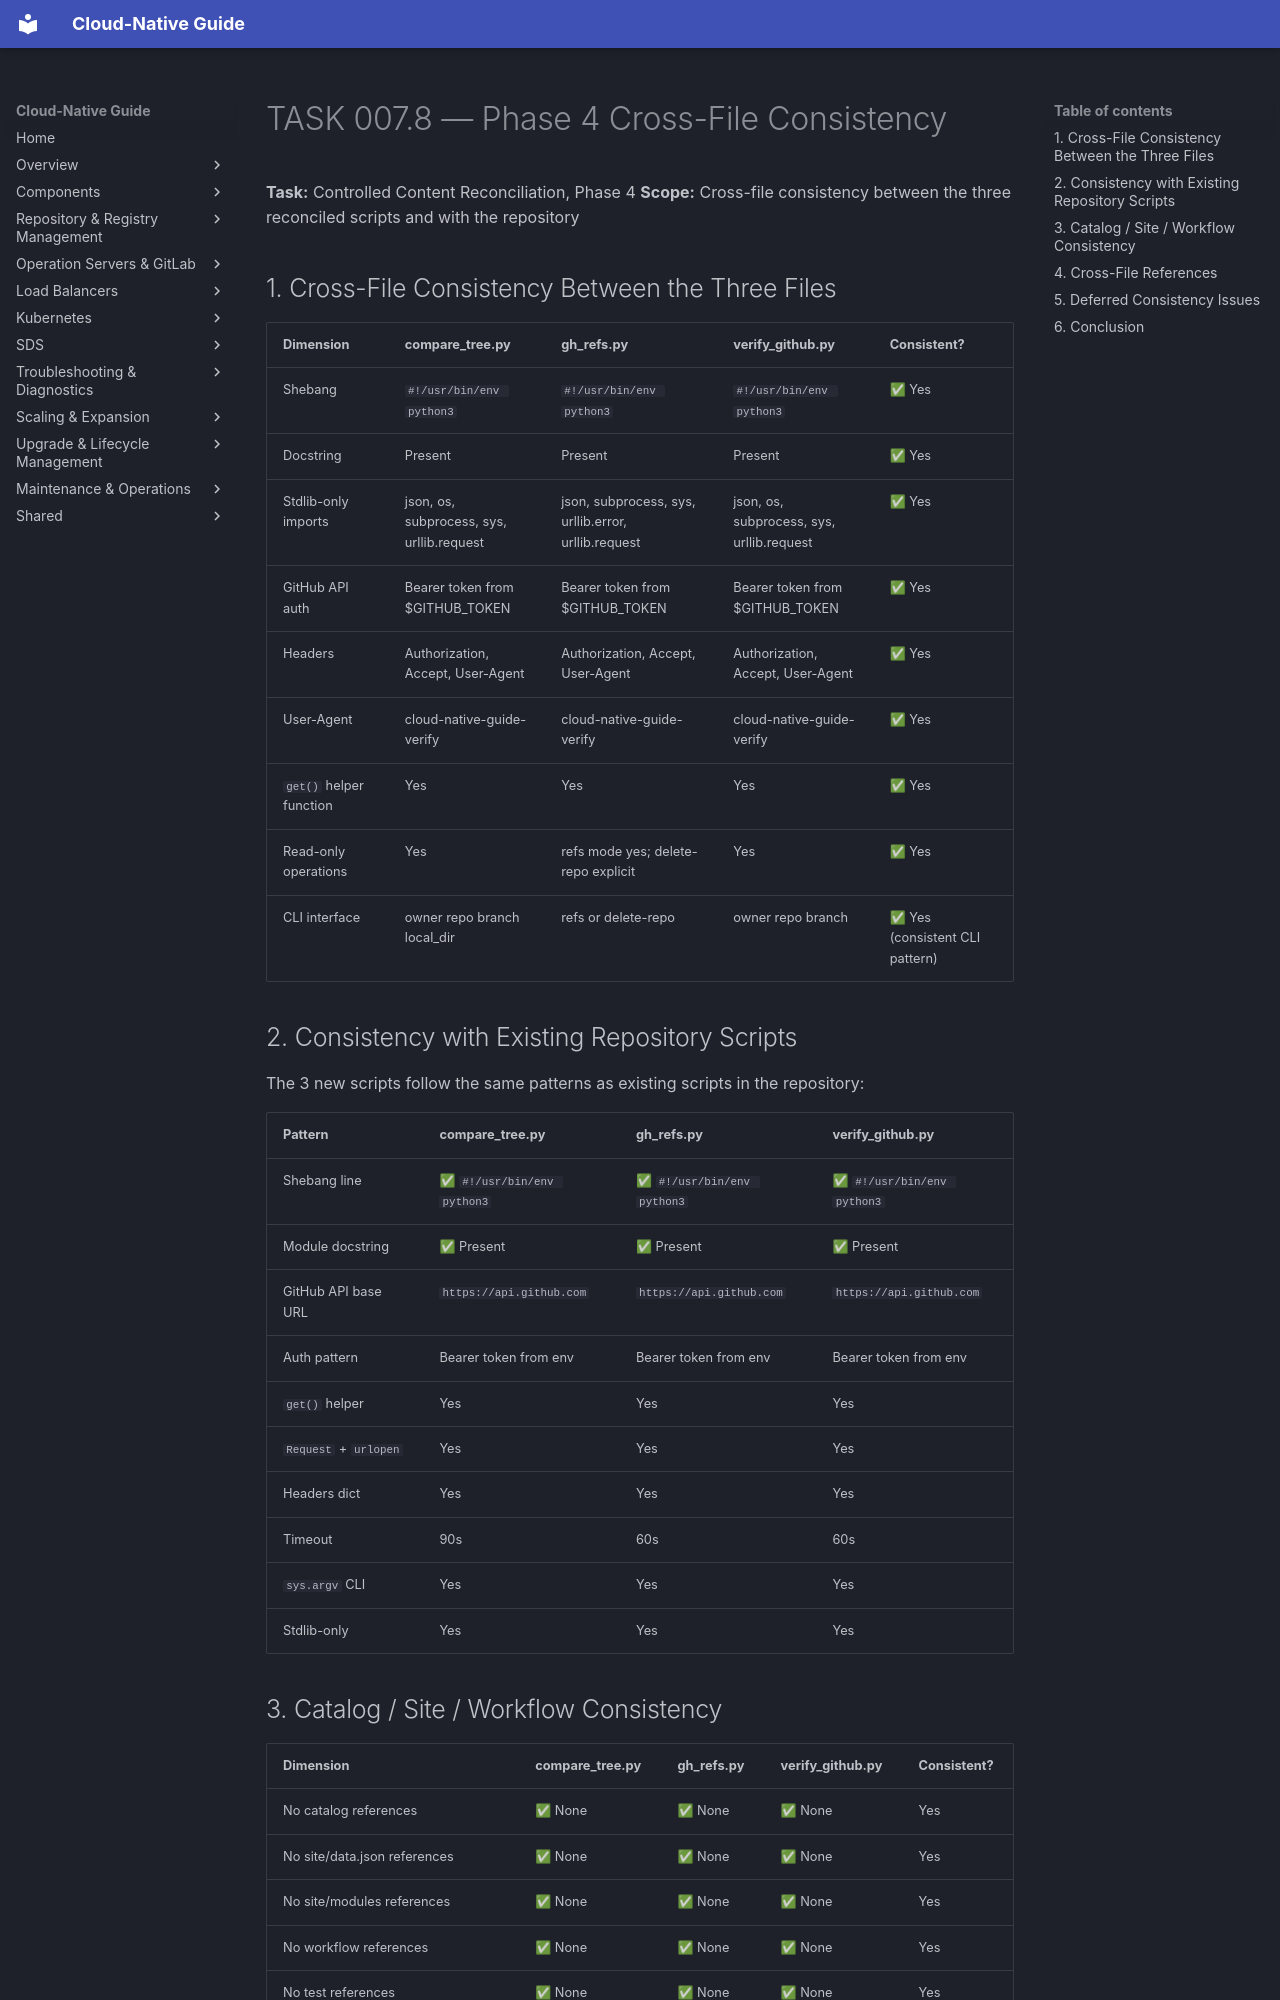

repository: DavoudTeimouri/cloud-native-guide · page: release-artifacts/task-reports/cross-file-consistency/index.html · generator: mkdocs

# TASK 007.8 — Phase 4 Cross-File Consistency

**Task:** Controlled Content Reconciliation, Phase 4
**Scope:** Cross-file consistency between the three reconciled scripts and with the repository

## 1. Cross-File Consistency Between the Three Files

| Dimension | compare_tree.py | gh_refs.py | verify_github.py | Consistent? |
|-----------|---------------|------------|-----------------|-------------|
| Shebang | `#!/usr/bin/env python3` | `#!/usr/bin/env python3` | `#!/usr/bin/env python3` | ✅ Yes |
| Docstring | Present | Present | Present | ✅ Yes |
| Stdlib-only imports | json, os, subprocess, sys, urllib.request | json, subprocess, sys, urllib.error, urllib.request | json, os, subprocess, sys, urllib.request | ✅ Yes |
| GitHub API auth | Bearer token from $GITHUB_TOKEN | Bearer token from $GITHUB_TOKEN | Bearer token from $GITHUB_TOKEN | ✅ Yes |
| Headers | Authorization, Accept, User-Agent | Authorization, Accept, User-Agent | Authorization, Accept, User-Agent | ✅ Yes |
| User-Agent | cloud-native-guide-verify | cloud-native-guide-verify | cloud-native-guide-verify | ✅ Yes |
| `get()` helper function | Yes | Yes | Yes | ✅ Yes |
| Read-only operations | Yes | refs mode yes; delete-repo explicit | Yes | ✅ Yes |
| CLI interface | owner repo branch local_dir | refs <owner> <repo> or delete-repo <owner> <repo> | owner repo branch | ✅ Yes (consistent CLI pattern) |

## 2. Consistency with Existing Repository Scripts

The 3 new scripts follow the same patterns as existing scripts in the repository:

| Pattern | compare_tree.py | gh_refs.py | verify_github.py |
|---------|---------------|------------|-----------------|
| Shebang line | ✅ `#!/usr/bin/env python3` | ✅ `#!/usr/bin/env python3` | ✅ `#!/usr/bin/env python3` |
| Module docstring | ✅ Present | ✅ Present | ✅ Present |
| GitHub API base URL | `https://api.github.com` | `https://api.github.com` | `https://api.github.com` |
| Auth pattern | Bearer token from env | Bearer token from env | Bearer token from env |
| `get()` helper | Yes | Yes | Yes |
| `Request` + `urlopen` | Yes | Yes | Yes |
| Headers dict | Yes | Yes | Yes |
| Timeout | 90s | 60s | 60s |
| `sys.argv` CLI | Yes | Yes | Yes |
| Stdlib-only | Yes | Yes | Yes |
